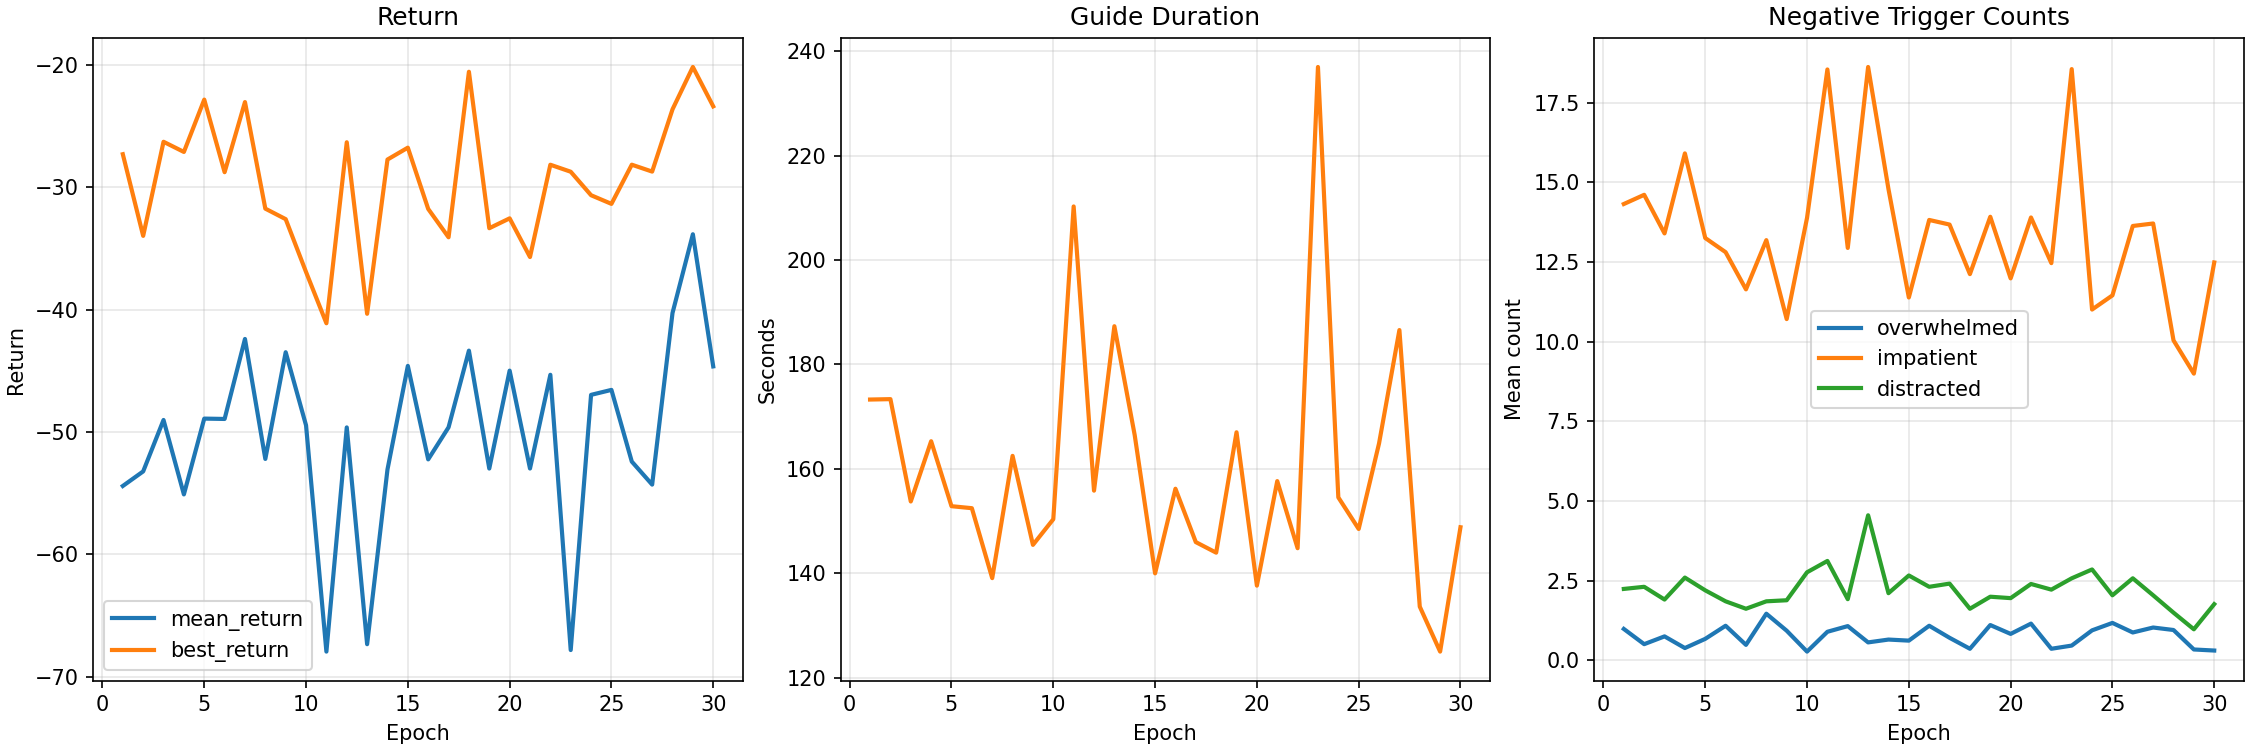

Data behind this chart, as committed beside it:
epoch, mean_return, best_return, std_0, std_1, std_2, std_3, distribution_entropy, mean_duration_seconds, mean_overwhelmed_triggers, mean_impatient_triggers, mean_distracted_triggers
1, -54.42, -27.28, 0.4, 0.6, 0.8, 0.1, 1.723, 173.3, 0.9889, 14.32, 2.244
2, -53.22, -33.96, 0.2718, 0.5606, 0.6415, 0.1447, 1.417, 173.3, 0.5111, 14.61, 2.311
3, -49.02, -26.27, 0.2576, 0.5803, 1.001, 0.1558, 1.918, 153.7, 0.7556, 13.4, 1.911
4, -55.11, -27.1, 0.2471, 0.5345, 0.6687, 0.1482, 1.339, 165.3, 0.3889, 15.91, 2.6
5, -48.9, -22.82, 0.1694, 0.3785, 0.6429, 0.1218, 0.3816, 152.8, 0.6778, 13.26, 2.2
6, -48.93, -28.75, 0.3524, 0.3186, 0.4424, 0.06468, -0.06497, 152.4, 1.089, 12.81, 1.856
7, -42.39, -23.02, 0.2404, 0.3584, 0.5049, 0.09852, 0.2235, 139, 0.4889, 11.64, 1.622
8, -52.2, -31.73, 0.2023, 0.226, 0.4444, 0.06726, -0.9197, 162.5, 1.467, 13.19, 1.856
9, -43.48, -32.59, 0.1107, 0.2181, 0.5157, 0.05307, -1.647, 145.4, 0.9333, 10.71, 1.889
10, -49.46, -36.92, 0.1078, 0.255, 0.3973, 0.05391, -1.761, 150.3, 0.2778, 13.89, 2.767
11, -67.96, -41.11, 0.127, 0.1855, 0.4166, 0.06702, -1.651, 210.3, 0.9, 18.54, 3.122
12, -49.62, -26.31, 0.1474, 0.23, 0.4727, 0.07078, -1.106, 155.8, 1.078, 12.94, 1.922
13, -67.35, -40.33, 0.1706, 0.1554, 0.3964, 0.04735, -1.93, 187.3, 0.5667, 18.62, 4.556
14, -53.06, -27.72, 0.1499, 0.1426, 0.2194, 0.05348, -2.615, 166.4, 0.6556, 14.79, 2.111
15, -44.6, -26.75, 0.1099, 0.1522, 0.2444, 0.07019, -2.48, 140, 0.6222, 11.39, 2.667
16, -52.24, -31.76, 0.07288, 0.1412, 0.1667, 0.04761, -3.737, 156.2, 1.089, 13.82, 2.311
17, -49.62, -34.08, 0.05207, 0.126, 0.1211, 0.07119, -4.105, 145.9, 0.7111, 13.68, 2.411
18, -43.35, -20.54, 0.03352, 0.1044, 0.08467, 0.1163, -4.599, 143.9, 0.3667, 12.12, 1.622
19, -52.99, -33.34, 0.03672, 0.1636, 0.1012, 0.1096, -3.941, 167, 1.111, 13.92, 2
20, -44.98, -32.53, 0.03568, 0.1115, 0.1001, 0.1089, -4.37, 137.6, 0.8333, 11.99, 1.956
21, -52.99, -35.69, 0.03988, 0.1084, 0.1178, 0.09574, -4.253, 157.6, 1.156, 13.9, 2.4
22, -45.32, -28.14, 0.03726, 0.108, 0.1576, 0.07754, -4.245, 144.8, 0.3667, 12.47, 2.222
23, -67.83, -28.72, 0.03777, 0.08821, 0.1641, 0.107, -4.07, 237, 0.4667, 18.56, 2.578
24, -46.96, -30.64, 0.03273, 0.1253, 0.1464, 0.07358, -4.351, 154.5, 0.9444, 11.01, 2.856
25, -46.56, -31.34, 0.02862, 0.09806, 0.1814, 0.05719, -4.768, 148.5, 1.178, 11.46, 2.044
26, -52.42, -28.14, 0.02725, 0.09944, 0.1599, 0.04328, -5.208, 164.9, 0.8778, 13.63, 2.578
27, -54.3, -28.7, 0.01438, 0.118, 0.1731, 0.05307, -5.394, 186.6, 1.033, 13.71, 2.044
28, -40.27, -23.61, 0.01323, 0.1159, 0.1955, 0.07944, -4.969, 133.6, 0.9556, 10.04, 1.5
29, -33.83, -20.15, 0.008003, 0.09979, 0.2306, 0.06028, -5.732, 125, 0.3444, 9.0, 0.9778
30, -44.63, -23.37, 0.006537, 0.1844, 0.2507, 0.03646, -5.74, 148.8, 0.3111, 12.49, 1.767
